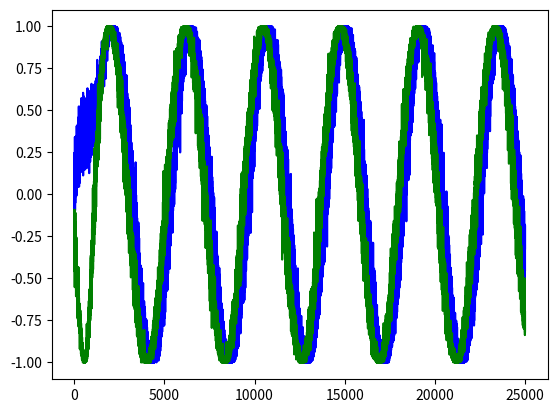

Python code for this plot: (Note: this script raises an exception after producing the figure.)
from __future__ import division
import numpy as np
from scipy.special import logsumexp
from scipy.integrate import odeint

"""
input:
GC_true - pxp binary matrix 
GC_est - mxpxp tensor of binary matrices. (ordered from least to most sparse)
thresh - double, value to threshold the GC_est to determine connections
self_con - boolean, to count self connections or not

output:
FP - length m False positive rate vector 
TP - length m True positive rate vector
auc - area under the ROC curve
"""

def compute_AUC(GC_true,GC_est,thresh,self_con=True):
	m = GC_est.shape[0]
	p = GC_est.shape[1]
	GC_est[GC_est < thresh] = 0
	GC_est[GC_est >= thresh] = 1
	FP_rate = np.zeros(m)
	TP_rate = np.zeros(m)
	if (not self_con):
		GC_true = np.maximum(GC_true,2*np.eye(p))
		for i in range(m):
			GC_est[m,:,:] = np.maximum(GC_est[m,:,:],2*np.eye(p))

	for i in range(m):
		FP = sum(sum((GC_est[i,:,:] == 1)*(GC_true == 0)))
		N = sum(sum(GC_true == 0))
		FP_rate[i] = FP/N

		TP = sum(sum((GC_est[i,:,:] == 1)*(GC_true == 1)))
		P = sum(sum(GC_true == 1))
		TP_rate[i] = TP/P
		
	FP_rate = [0,FP_rate,1]
	TP_rate = [0,TP_rate,1]

	return TP_rate, FP_rate, np.trapz(TP_rate,FP_rate)

def lorentz_96(y, t, force, b):
	p = y.shape[0]
	dydt = np.zeros(y.shape[0])
	for i in range(p):
		dydt[i] = (y[(i + 1) % p] - y[i - 2]) * y[i - 1] - y[i] + force
	return dydt

"""
K - connection strength
omega - natural frequency for each osccilator
A - the connectivity matrix
"""
def Kuramoto(y, t, omega, A, K):
	p = y.shape[0]
	dydt = np.zeros(p)
	for i in range(p):
		dydt[i] = omega[i]
		base = 0
		for j in range(p):
			base += A[i,j] * np.sin(y[j] - y[i])
		dydt[i] += (K/p) * base
	return dydt

"""
Code to generate coupled kuramoto oscilators 
sparsity - the fraction of edges in graph
p - dimension of system
K - strength of interactions
N - number of output time points
delta_t - sampling between time points
sd - the noise added ontop of the series
num_trials - the number of trials/runs from this grid

outputs: 
Z - a #time points x # replicates x size (p) of series tensor
GC - size (p) x size (p) graph of directed interactions
"""
def kuramoto_model(sparsity, p, K = 2, N = 250, delta_t = 0.1, sd = 2.5, seed = 345, num_trials = 100, standardized = True, cos_transform = True):
	np.random.seed(seed)

	# Determine dependencies
	if standardized:
		GC_on = np.zeros((p,p))
		con_per_comp = int(p * sparsity) - 1
		for i in range(p):
			possible_choices = np.setdiff1d(np.arange(p),i)
			selected = np.random.choice(possible_choices, con_per_comp, replace = False)
			GC_on[i, selected] = 1
			GC_on[i,i] = 1
	else:
		GC_on = np.maximum(np.random.binomial(n = 1, p = sparsity, size = (p, p)), np.eye(p))

	# Generate data
	t = np.linspace(0,N*delta_t,N)
	Z = np.zeros((N,num_trials,p))
	for k in range(num_trials):
		omega = np.random.uniform(0.0,2.0,size=p)
		y0 = np.random.uniform(0.0, 2.0 * np.pi, size=p)
		z = odeint(Kuramoto, y0, t, args = (omega,GC_on,K))
		z += np.random.normal(loc = 0, scale = sd, size = (N, p))
		if cos_transform:
			z = np.cos(z)
		Z[:,k,:] = z

	return Z, GC_on

def lorentz_96_model_2(F, p, N, delta_t = 0.1, sd = 0.1, seed = 543):
	np.random.seed(seed)

	burnin = 100
	N += burnin
	b = 10
	y0 = np.random.normal(loc = 0, scale = 0.01, size = p)
	t = np.linspace(0, N * delta_t, N)

	z = odeint(lorentz_96, y0, t, args = (F,b))

	z += np.random.normal(loc = 0, scale = sd, size = (N, p))

	GC_on = np.zeros((p, p))
	for i in range(p):
		GC_on[i, i] = 1
		GC_on[i, (i - 1) % p] = 1
		GC_on[i, (i - 2) % p] = 1
		GC_on[i, (i + 1) % p] = 1

	return z[range(burnin, N), :], GC_on

def lorentz_96_model(forcing_constant, p, N, delta_t = 0.01, sd = 0.1, noise_add = 'global', seed = 543):
	np.random.seed(seed)

	burnin = 4000
	N += burnin
	z = np.zeros((N, p))
	z[0, :] = np.random.normal(loc = 0, scale = 0.01, size = p)
	for t in range(1, N):
		for i in range(p):
			grad = (z[t - 1, (i + 1) % p] - z[t - 1, i - 2]) * z[t - 1, i - 1] - z[t - 1, i] + forcing_constant
			z[t, i] = delta_t * grad + z[t - 1, i]
			if noise_add == 'step':
				z[t, i] += np.random.normal(loc = 0, scale = sd, size = 1)

	if noise_add == 'global':
		z += np.random.normal(loc = 0, scale = sd, size = (N, p))

	GC_on = np.zeros((p, p))
	for i in range(p):
		GC_on[i, i] = 1
		GC_on[i, (i - 1) % p] = 1
		GC_on[i, (i - 2) % p] = 1
		GC_on[i, (i + 1) % p] = 1

	return z[range(burnin, N), :], GC_on

def stationary_var(beta, p, lag, radius):
	bottom = np.hstack((np.eye(p * (lag-1)), np.zeros((p * (lag - 1), p))))  
	beta_tilde = np.vstack((beta,bottom))
	eig = np.linalg.eigvals(beta_tilde)
	maxeig = max(np.absolute(eig))
	not_stationary = maxeig >= radius
	return beta * 0.95, not_stationary

def var_model(sparsity, p, sd_beta, sd_e, N, lag, seed = 543):
	np.random.seed(seed)

	radius = 0.97
	min_effect = 1
	beta = np.random.normal(loc = 0, scale = sd_beta, size = (p, p * lag))
	beta[(beta < min_effect) & (beta > 0)] = min_effect
	beta[(beta > - min_effect) & (beta < 0)] = - min_effect

	GC_on = np.random.binomial(n = 1, p = sparsity, size = (p, p))
	for i in range(p):
		beta[i, i] = min_effect
		GC_on[i, i] = 1

	GC_lag = GC_on
	for i in range(lag - 1):
		GC_lag = np.hstack((GC_lag, GC_on))

	beta = np.multiply(GC_lag, beta)
	errors = np.random.normal(loc = 0, scale = sd_e, size = (p, N))

	not_stationary = True
	while not_stationary:
		beta, not_stationary = stationary_var(beta, p, lag, radius)

	X = np.zeros((p, N))
	X[:, range(lag)] = errors[:, range(lag)]
	for i in range(lag, N):
		X[:, i] = np.dot(beta, X[:, range(i - lag, i)].flatten(order = 'F')) + errors[:, i]

	return X.T, beta, GC_on

def standardized_var_model(sparsity, p, beta_value, sd_e, N, lag, seed = 654):
	np.random.seed(seed)

	radius = 0.97
	beta = np.eye(p) * beta_value
	GC_on = np.eye(p)

	# Set dependencies for each component
	num_nonzero = int(p * sparsity) - 1
	for i in range(p):
		choice = np.random.choice(p - 1, size = num_nonzero, replace = False)
		choice[choice >= i] += 1
		beta[i, choice] = beta_value
		GC_on[i, choice] = 1

	# Create full beta matrix
	beta_full = beta
	for i in range(1, lag):
		beta_full = np.hstack((beta_full, beta))

	not_stationary = True
	while not_stationary:
		beta_full, not_stationary = stationary_var(beta_full, p, lag, radius)

	errors = np.random.normal(loc = 0, scale = sd_e, size = (p, N))
	X = np.zeros((p, N))
	X[:, range(lag)] = errors[:, range(lag)]
	for i in range(lag, N):
		X[:, i] = np.dot(beta_full, X[:, range(i - lag, i)].flatten(order = 'F')) + errors[:, i]

	return X.T, beta_full, GC_on

def long_lag_var_model(sparsity, p, sd_beta, sd_e, N, lag = 20, seed = 765, mixed = True):
	np.random.seed(seed)
	
	radius = 0.97
	min_effect = 1
	GC_on = np.random.binomial(n = 1, p = sparsity, size = (p, p))
	GC_lag = np.zeros((p, p * lag))
	if mixed:
		GC_lag[:, range(0, p)] = np.eye(p)
		GC_lag[:, range(p * (lag - 1), p * lag)] = GC_on
	else:
		GC_lag[:, range(p * (lag - 1), p * lag)] = np.maximum(GC_on, np.eye(p))

	beta = np.random.normal(loc = 0, scale = sd_beta, size = (p, p * lag))
	beta[(beta < min_effect) & (beta > 0)] = min_effect
	beta[(beta > min_effect) & (beta < 0)] = - min_effect
	beta = np.multiply(beta, GC_lag)

	not_stationary = True
	while not_stationary:
		beta, not_stationary = stationary_var(beta, p, lag, radius)

	errors = np.random.normal(loc = 0, scale = sd_e, size = (p, N))

	X = np.zeros((p, N))
	X[:, range(lag)] = errors[:, range(lag)]
	for i in range(lag, N):
		X[:, i] = np.dot(beta, X[:, range(i - lag, i)].flatten(order = 'F')) + errors[:, i]

	return X.T, beta, np.maximum(GC_on, np.eye(p))

def standardized_long_lag_var_model(sparsity, p, beta_value, sd_e, N, lag = 20, seed = 765, mixed = True):
	np.random.seed(seed)
	
	radius = 0.97
	min_effect = 1

	# Determine dependencies
	GC_on = np.zeros((p, p))
	num_nonzero = int(p * sparsity) - 1
	for i in range(p):
		choice = np.random.choice(p - 1, size = num_nonzero, replace = False)
		choice[choice >= i] += 1
		GC_on[i, choice] = 1

	# Determine full beta
	GC_lag = np.zeros((p, p * lag))
	if mixed:
		GC_lag[:, range(0, p)] = np.eye(p)
		GC_lag[:, range(p * (lag - 1), p * lag)] = GC_on
	else:
		GC_lag[:, range(p * (lag - 1), p * lag)] = np.maximum(GC_on, np.eye(p))

	beta = beta_value * GC_lag

	not_stationary = True
	while not_stationary:
		beta, not_stationary = stationary_var(beta, p, lag, radius)

	errors = np.random.normal(loc = 0, scale = sd_e, size = (p, N))

	X = np.zeros((p, N))
	X[:, range(lag)] = errors[:, range(lag)]
	for i in range(lag, N):
		X[:, i] = np.dot(beta, X[:, range(i - lag, i)].flatten(order = 'F')) + errors[:, i]

	return X.T, beta, np.maximum(GC_on, np.eye(p))

def hmm_model(p, N, num_states = 3, sd_e = 0.1, sparsity = 0.2, tau = 2, seed = 321, standardized = True):
	np.random.seed(seed)

	# Determine dependencies
	if standardized:
		GC_on = np.zeros((p,p))
		con_per_comp = int(p * sparsity) - 1
		for i in range(p):
			possible_choices = np.setdiff1d(np.arange(p),i)
			selected = np.random.choice(possible_choices, con_per_comp, replace = False)
			GC_on[i, selected] = 1
			GC_on[i,i] = 1
	else:
		GC_on = np.maximum(np.random.binomial(n = 1, p = sparsity, size = (p, p)), np.eye(p))

	# Generate mean emission for each state
	Z_sig = 0.3
	Z = np.zeros((p, p, num_states, num_states))
	
	mu = np.random.uniform(low = -5.0, high = 5.0, size = (p, num_states))
	for i in range(p):
		for j in range(p):
			if GC_on[i,j]:
				Z[i,j,:,:] = Z_sig * np.random.randn(num_states,num_states)

    # Generate state sequence
	L = np.zeros((N,p)).astype(int)
	for t in range(1,N):
		for i in range(p):
			switch_prob = np.zeros(num_states)
			for j in range(p):
				switch_prob += Z[i,j,L[t-1,j],:]
			switch_prob = switch_prob * tau
			switch_prob = np.exp(switch_prob - logsumexp(switch_prob))
			L[t,i] = np.nonzero(np.random.multinomial(1, switch_prob))[0][0]

    # Generate emissions from state sequence
	X = np.zeros((N,p))
	for i in range(N):
		for j in range(p):
			X[i,j] = sd_e * np.random.randn(1) + mu[j,L[i,j]]

	return X, L, GC_on

if __name__ == "__main__": 
	import matplotlib.pyplot as plt
	#z,GC = lorentz_96_model_2(5,10,100,.1,.1)
	#plt.plot(z[:, 0], 'b', label='theta(t)')
	#plt.plot(z[:, 1], 'g', label='omega(t)')
	#plt.show()
	sparsity = 1
	p = 2

	z, GC = kuramoto_model(sparsity, p,N=25000,delta_t = .001, sd=.1, seed=23)
	plt.plot(z[:, 0,0], 'b', label='theta(t)')
	plt.plot(z[:, 0,1], 'g', label='omega(t)')
	plt.show()

	#X,L,GC_on = hmm_model(10, 200)


	GC_true = np.eye(10)
	GC_est = np.zeros((3,10,10))
	GC_est[0,:,:] = np.eye(10) + .05
	GC_est[1,:,:] = np.eye(10) + .05
	GC_est[2,:,:] = np.eye(10) + .05
	thresh = .1
	tp,fp,auc = compute_AUC(GC_true,GC_est,thresh,self_con=True)
